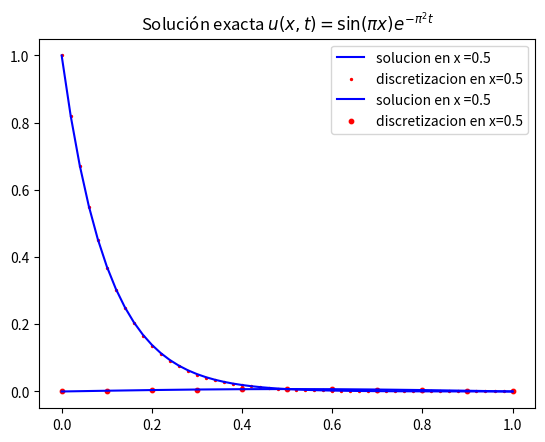

Python code for this plot:
# -*- coding: utf-8 -*-
"""TAREA 9 - FEM for Heat Eq w Crank Nicolson

Automatically generated by Colaboratory.

Original file is located at
    https://colab.research.google.com/<link-removed>

Buscamos resolver numéricamente la ecuación
\begin{align*}
  u_t  &= \alpha^2 u_{xx} \\
u(x,0) &= g(x)\\
u(0,t) &= A \\
u(L,t) &= B \\
(t,x) &\in \mathbb{R}^{+} \times (0,L)
\end{align*}
"""

import numpy as np
import matplotlib.pyplot as plt
from numpy import pi as pi
from numpy import exp as exp
from numpy import cos as cos
from numpy import sin as sin

solution = lambda x,t: sin(pi * x) * exp(-pi**2 * t)
g = lambda x: sin(pi *x)
alfa = 1
L,T = 1, 1 # T = límite de la discretización del tiempo
A, B = 0, 0
n,m = 10,50
xx = np.linspace(0,L,n+1)
tt = np.linspace(0,T,m+1)
dx, dt = L/n, T/m

"""Los datos previamente establecidos corresponden al problema
\begin{align*}
u_t &= u_{xx}, \quad x \in (0,1) , t>0 \\
u(x,0) &= \sin (\pi x)\\
u (0,t) &= 0\\
u (1,t) &= 0
\end{align*}

Con solución exacta $$ u(x,t) = \sin (\pi x) e^{-\pi^2 t}.$$

#Método de elementos finitos

Considerar
$$ a_{ij} = \int_0^L \phi_i \phi_j dx$$
$$ b_{ij} = \int_0^L \phi_i' \phi_j' dx$$

Si $$ u_h(x,t) = \sum_j c_j(t) \phi_j(x), $$ entonces el sistema a resolver para hallar los $c_j$ es: $$ AC' + BC = 0, $$ y al discretizar el tiempo $\{t_i\}_0^n$, y usando el esquema de Crank - Nicolson, obtenemos el sistema iterativo $$ \left(\frac{1}{dt} A + \frac{1}{2} B\right)C^{k+1} = \left(\frac{-1}{2} B +\frac{1}{dt} A\right) C^k, $$ donde $dt$ es el paso en la discretización del tiempo.

Note que la matriz $B$ ya fue obtenida en clases anteriores. Tenemos
$$ a_{ii} = 2dx/3$$
$$ a_{i,i+1} = dx/6$$
$$ b_{ii} = 2/dx$$
$$ b_{i,i+1} = -1/dx$$
$$ b_{00} = b_{nn} = 1/dx$$
$$ a_{00} = a_{nn} = dx/3$$
$a_{ij} = b_{ij} = 0$ en otro caso.
"""

'''
    Ensamblando la matriz A y B
'''

Amat = np.zeros((n+1,n+1),float)
Bmat = np.zeros((n+1,n+1),float)

np.fill_diagonal(Amat, np.full(n+1, 2*dx/3))
np.fill_diagonal(Amat[1:], np.full(n,dx/6))
np.fill_diagonal(Amat[:, 1:], np.full(n,dx/6))
np.fill_diagonal(Bmat, np.full(n+1,2/dx))
np.fill_diagonal(Bmat[1:], np.full(n,-1/dx))
np.fill_diagonal(Bmat[:, 1:], np.full(n,-1/dx))
Bmat = alfa**2 * Bmat

Amat_for_solve = Amat/dt + Bmat/2
Amat_for_solve[0,0] = 1
Amat_for_solve[0,1] = 0
Amat_for_solve[1,0] = 0
Amat_for_solve[-1,-1] = 1
Amat_for_solve[-2,-1] = 0
Amat_for_solve[-1,-2] = 0

# np.savetxt("Matriz A", Amat, fmt = '%.2e')
# np.savetxt("Matriz B", Bmat, fmt = '%.2e')

"""Ahora analicemos los elementos $c_k(t_l)$.

Note que para hallar $c_i(0)$, tenemos $$ g(x) = u(x,0) = \sum_j c_j(0) \phi_j (x). $$ Así $$ A = u(0,t) = \sum_j c_j(t) \phi_j(0) = \sum_j c_j(t) \phi_j(x_0) = \sum_j c_j(t) \delta_{j0} = c_0(t)$$ para todo $t$, así $c_0(t_l) = A$ para todo $l = 0,..., m$ y análogamente $c_m(t_l) = B$.

Si almacenamos una matriz $C = (C^0(tt), C^1(tt), ... , C^m(tt))$, entonces tenemos conocida la primera fila, la última fila. $$ C_{kl} = c_k(t_l)$$

Para resolver el primer vector $C^0$, note que $$AC^0 = \int_0^L g\phi $$
"""

from functools import partial
from scipy.special import roots_legendre

h = dx
def gauss1d(fun, x0, x1):
    n = 5
    xi, wi = roots_legendre(n)
    inte = 0
    h = 0.5 * (x1 - x0)
    xm = 0.5 * (x0 + x1)
    for cont in range(n):
        inte += h * fun(h * xi[cont] + xm) * wi[cont]
    return inte

phi0_e = lambda x: 1-x/h
phi1_e = lambda x: x/h
ftimesphi0_e = lambda x,i: g(x+xx[i])*phi0_e(x)
ftimesphi1_e = lambda x,i: g(x+xx[i])*phi1_e(x)
b_right_for_c0 = np.zeros(n+1,float)
for i in range(n):
  aux0 = partial(ftimesphi0_e, i = i)
  aux1 = partial(ftimesphi1_e, i = i)
  b_right_for_c0[i]+= gauss1d(aux0, 0, h)
  b_right_for_c0[i+1]=gauss1d(aux1, 0, h)

Csol = np.zeros((n+1,m+1),float)

r = -A*Amat[:,0]-B*Amat[:,-1]

# print(Amat_for_solve)

b_right_for_c0 += r
b_right_for_c0[0]  = A
b_right_for_c0[-1] = B

# Csol[:,0] = np.linalg.solve(Amat_for_solve,
                            # b_right_for_c0)
Csol[:,0] = g(xx)
for k in range(1,m+1):
  bsolv = np.dot((Amat/dt - Bmat/2),Csol[:,k-1])+r
  bsolv[0]  = A
  bsolv[-1] = B
  Csol[:,k] = np.linalg.solve(Amat_for_solve, bsolv)

"""#Ploteando x"""

xfixed = int(n/2)
if xfixed <= n:
  plt.plot(tt,solution(xx[xfixed],tt), c = 'blue', label = 'solucion en x =' + str(xx[xfixed]))
  plt.scatter(tt,Csol[xfixed,:], s = 2, c = 'red', label= 'discretizacion en x=' + str(xx[xfixed]))
  plt.title("Solución exacta $u(x,t) = \sin (\pi x) e^{-\pi^2 t}$")
  plt.legend()
else:
  print("error")

# np.savetxt("Csol", Csol, fmt = '%2.2f')

"""#Ploteando t"""

tfixed = int(m/2)
if tfixed <= m:
  plt.plot(xx,solution(xx,tt[tfixed]), c = 'blue', label = 'solucion en x =' + str(tt[tfixed]))
  plt.scatter(xx,Csol[:,tfixed], s = 10, c = 'red', label= 'discretizacion en x=' + str(tt[tfixed]))
  plt.title("Solución exacta $u(x,t) = \sin (\pi x) e^{-\pi^2 t}$")
  plt.legend()

else:
  print("error")